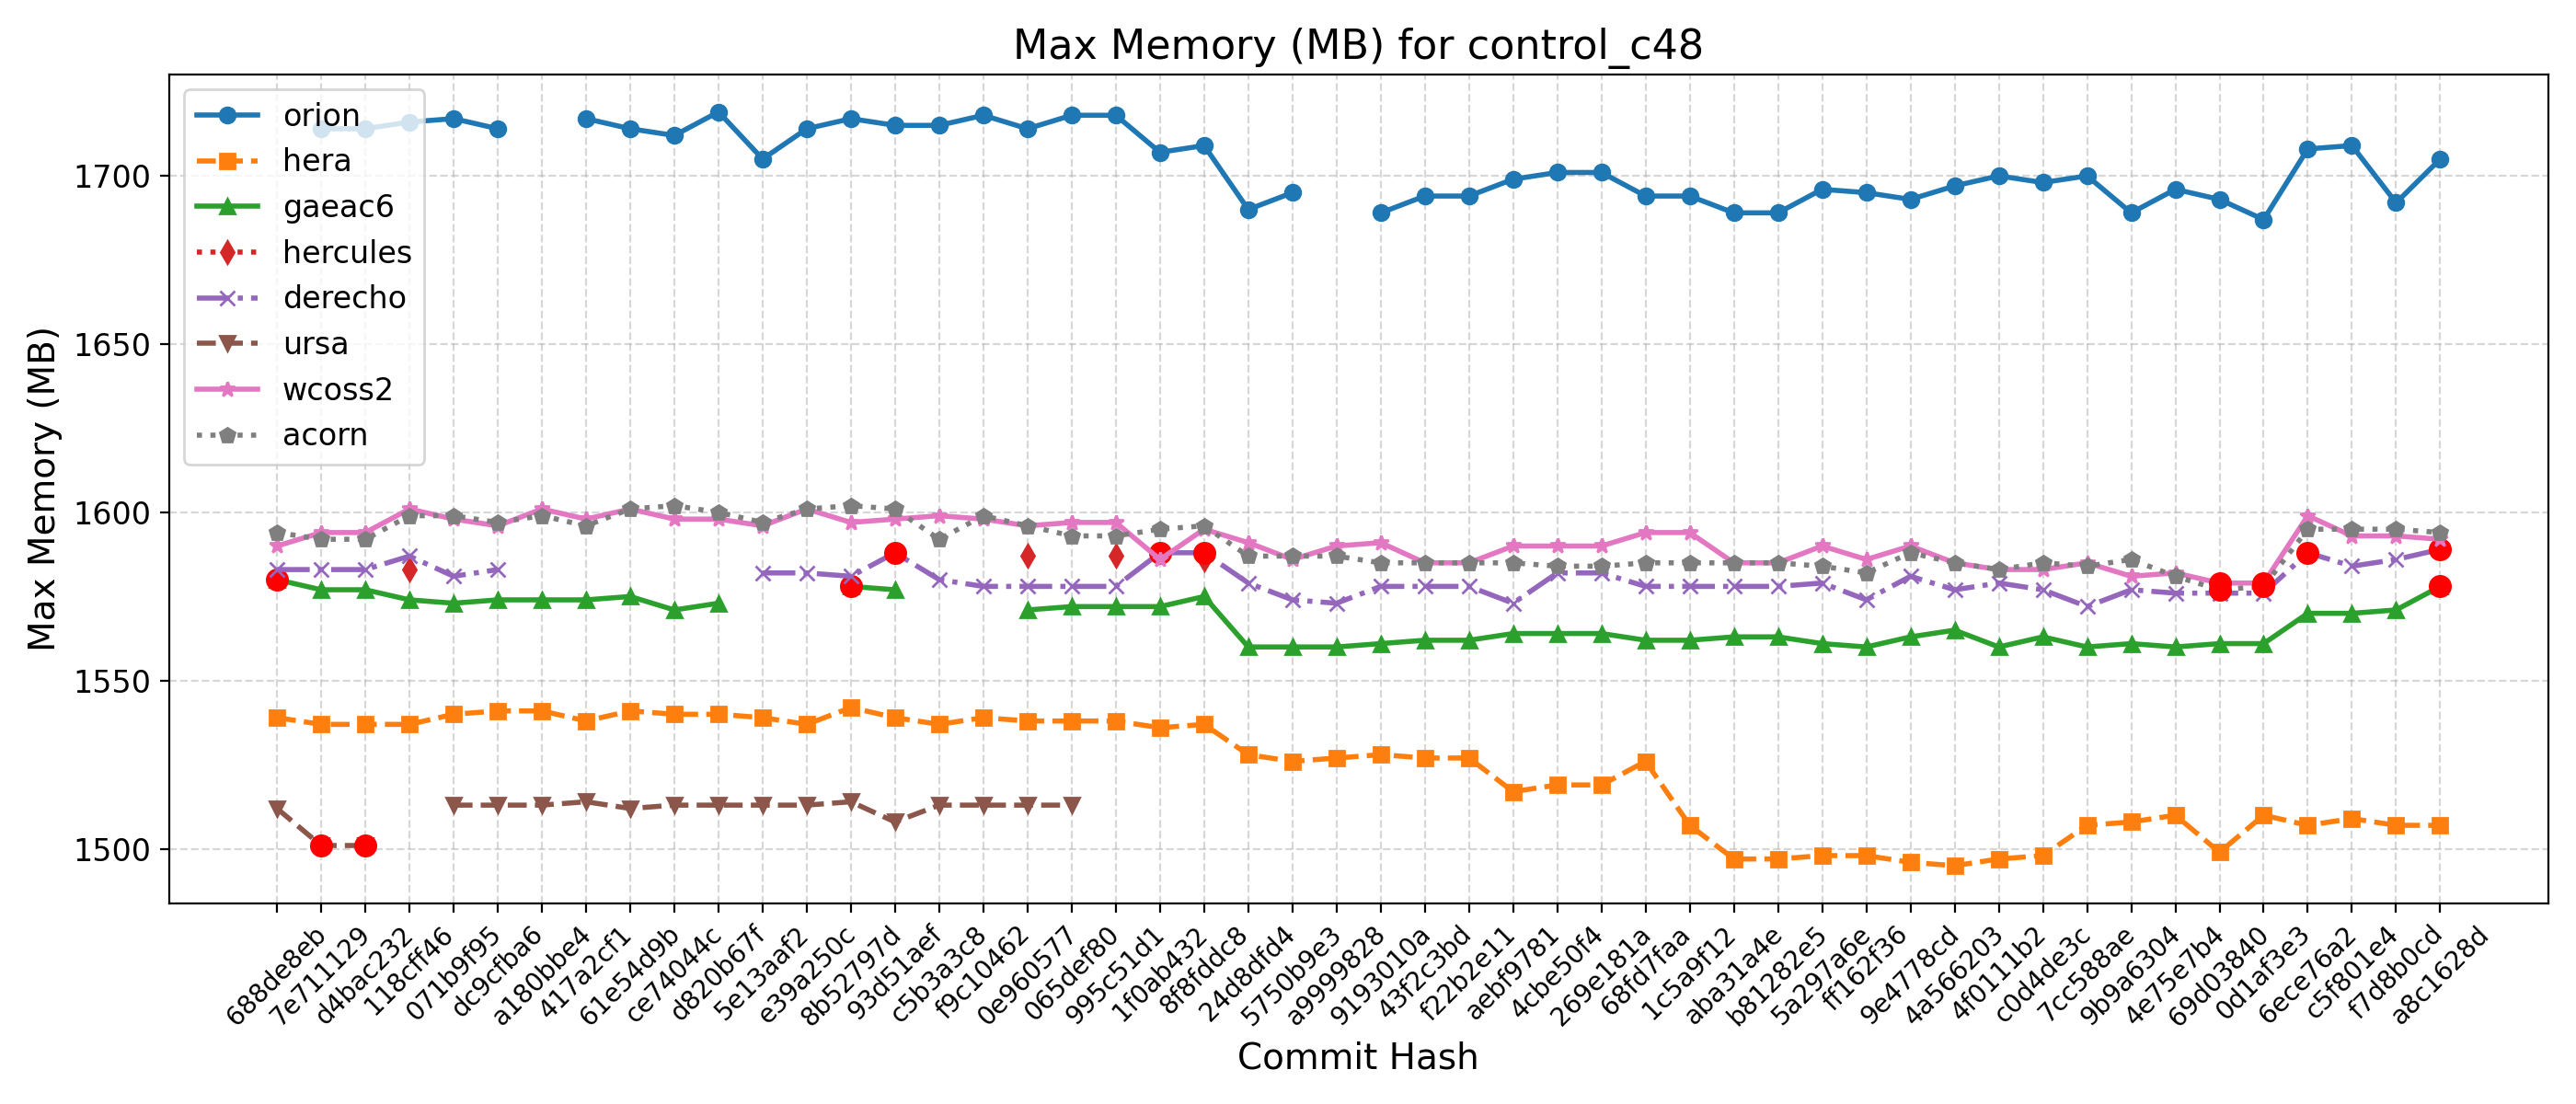

The file beside this chart, header and first rows:
Hash, Date, Message, orion, hera, gaeac6, hercules, derecho, ursa, wcoss2, acorn
688de8eb, 2025-09-04, Fix default cdmbgwd settings (#2788), , 1539, 1580, , 1583, 1512, 1590, 1594
7e711129, 2025-09-02, Use container with spack stack 1.9.2 (#2…, 1714, 1537, 1577, , 1583, 1501, 1594, 1592
d4bac232, 2025-08-29, MPAS dycore + Atmosphere Generalization …, 1714, 1537, 1577, , 1583, 1501, 1594, 1592
118cff46, 2025-08-25, Add FV3 grid mask for regional domains t…, 1716, 1537, 1574, 1583, 1587, , 1601, 1599
071b9f95, 2025-08-22, Fix Restart IAU and Ultra-Low Reproducib…, 1717, 1540, 1573, , 1581, 1513, 1598, 1599
dc9cfba6, 2025-08-19, Update CICE through 2025-07 and switch t…, 1714, 1541, 1574, , 1583, 1513, 1596, 1597
a180bbe4, 2025-08-15, FV3: Fix Prate_avg and UPP call freq + F…, , 1541, 1574, , , 1513, 1601, 1599
417a2cf1, 2025-08-13, Fix conus13km tests restart and decompos…, 1717, 1538, 1574, , , 1514, 1598, 1596
61e54d9b, 2025-08-11, Add two-way ocean-wave coupling feature …, 1714, 1541, 1575, , , 1512, 1601, 1601
ce74044c, 2025-08-06, Create a user-friendly "process model" t…, 1712, 1540, 1571, , , 1513, 1598, 1602
d820b67f, 2025-08-01, Update GOCART to v2.4.3 (#2819), 1719, 1540, 1573, , , 1513, 1598, 1600
5e13aaf2, 2025-07-29, Update DATM meshes and switch to bilinea…, 1705, 1539, , , 1582, 1513, 1596, 1597
e39a250c, 2025-07-24, Update FV3 hash to include UPP ss192/Urs…, 1714, 1537, , , 1582, 1513, 1601, 1601
8b52797d, 2025-07-21, Combination of 2684,2707,2771 (MERRA2 3-…, 1717, 1542, 1578, , 1581, 1514, 1597, 1602
93d51aef, 2025-07-17, Exporting Canopy Variables from AQM to F…, 1715, 1539, 1577, , 1588, 1508, 1598, 1601
c5b3a3c8, 2025-07-14, GFDLMP-v3 and TEMPO MP microphysics (#25…, 1715, 1537, , , 1580, 1513, 1599, 1592
f9c10462, 2025-07-11, Combination of several CCPP-physics PRs …, 1718, 1539, , , 1578, 1513, 1598, 1599
0e960577, 2025-07-09, Combination #2777 (maintask writes CMEPS…, 1714, 1538, 1571, 1587, 1578, 1513, 1596, 1596
065def80, 2025-07-07, Port UFS-WM to Ursa (#2471), 1718, 1538, 1572, , 1578, 1513, 1597, 1593
995c51d1, 2025-07-03, Upgrade UFS-WM to spack-stack/1.9.2 (#26…, 1718, 1538, 1572, 1587, 1578, , 1597, 1593
1f0ab432, 2025-07-01, Reduce WW3 memory use (#2624), 1707, 1536, 1572, , 1588, , 1586, 1595
8f8fddc8, 2025-06-30, Bring in scale-aware 3DTKE related chang…, 1709, 1537, 1575, 1586, 1588, , 1595, 1596
24d8dfd4, 2025-06-26, Slight modification in orographic gravit…, 1690, 1528, 1560, , 1579, , 1591, 1587
5750b9e3, 2025-06-20, gcycle update (#2747), 1695, 1526, 1560, , 1574, , 1586, 1587
a9999828, 2025-06-12, Add a new parameter in dycore to control…, , 1527, 1560, , 1573, , 1590, 1587
9193010a, 2025-06-06, In Noah-MP, set zero for canopy liquid a…, 1689, 1528, 1561, , 1578, , 1591, 1585
43f2c3bd, 2025-06-04, Urgent Documentation Update for HSD Capa…, 1694, 1527, 1562, , 1578, , 1585, 1585
f22b2e11, 2025-06-02, Bug fix for surface roughness calculatio…, 1694, 1527, 1562, , 1578, , 1585, 1585
aebf9781, 2025-05-27, Fix bug to improve wave initialization b…, 1699, 1517, 1564, , 1573, , 1590, 1585
4cbe50f4, 2025-05-23, Add idealized, regional tropical cyclone…, 1701, 1519, 1564, , 1582, , 1590, 1584
269e181a, 2025-05-23, Add GFSv17 IAU restart tests without wav…, 1701, 1519, 1564, , 1582, , 1590, 1584
68fd7faa, 2025-05-15, Enable Hera, Hercules Gnu tests: cpld_de…, 1694, 1526, 1562, , 1578, , 1594, 1585
1c5a9f12, 2025-05-09, Add "ultra low" coupled configurations t…, 1694, 1507, 1562, , 1578, , 1594, 1585
aba31a4e, 2025-05-06, Resolve miscellaneous WM issues and upda…, 1689, 1497, 1563, , 1578, , 1585, 1585
b81282e5, 2025-05-05, Switch to vector remapping and bilinear …, 1689, 1497, 1563, , 1578, , 1585, 1585
5a297a6e, 2025-05-02, improve coupled model startup cost for w…, 1696, 1498, 1561, , 1579, , 1590, 1584
ff162f36, 2025-05-01, NSSL MP scheme updates + Stochastic Phys…, 1695, 1498, 1560, , 1574, , 1586, 1582
9e4778cd, 2025-04-25, Loosen restriction on optional arguments…, 1693, 1496, 1563, , 1581, , 1590, 1588
4a566203, 2025-04-23, CMake Atmosphere Dycore Generalization +…, 1697, 1495, 1565, , 1577, , 1585, 1585
4f0111b2, 2025-04-21, Add CMEPS log file at restart write; IAU…, 1700, 1497, 1560, , 1579, , 1583, 1583
c0d4de3c, 2025-04-18, Update mom6 to its main repository 20250…, 1698, 1498, 1563, , 1577, , 1583, 1585
7cc588ae, 2025-04-16, Add PIO configuration variables for CMEP…, 1700, 1507, 1560, , 1572, , 1585, 1584
9b9a6304, 2025-04-11, Memcheck fixes (#2655), 1689, 1508, 1561, , 1577, , 1581, 1586
4e75e7b4, 2025-04-10, Update upp submodule to the latest UPP (…, 1696, 1510, 1560, , 1576, , 1582, 1581
69d03840, 2025-04-07, Use ESMF Redist instead of Remap for FV3…, 1693, 1499, 1561, , 1576, , 1579, 1577
0d1af3e3, 2025-04-02, Convert GFS DDTs from blocked data struc…, 1687, 1510, 1561, , 1576, , 1579, 1578
6ece76a2, 2025-03-28, Update WW3  by merging develop  as of 20…, 1708, 1507, 1570, , 1588, , 1599, 1595
c5f801e4, 2025-03-27, Sync CDEPS and CMEPS to ESCOMP (#2664), 1709, 1509, 1570, , 1584, , 1593, 1595
f7d8b0cd, 2025-03-26, Add support for FV3 native grid (cubed s…, 1692, 1507, 1571, , 1586, , 1593, 1595
a8c1628d, 2025-03-24, Introduce prognostic updraft velocity to…, 1705, 1507, 1578, , 1589, , 1592, 1594
